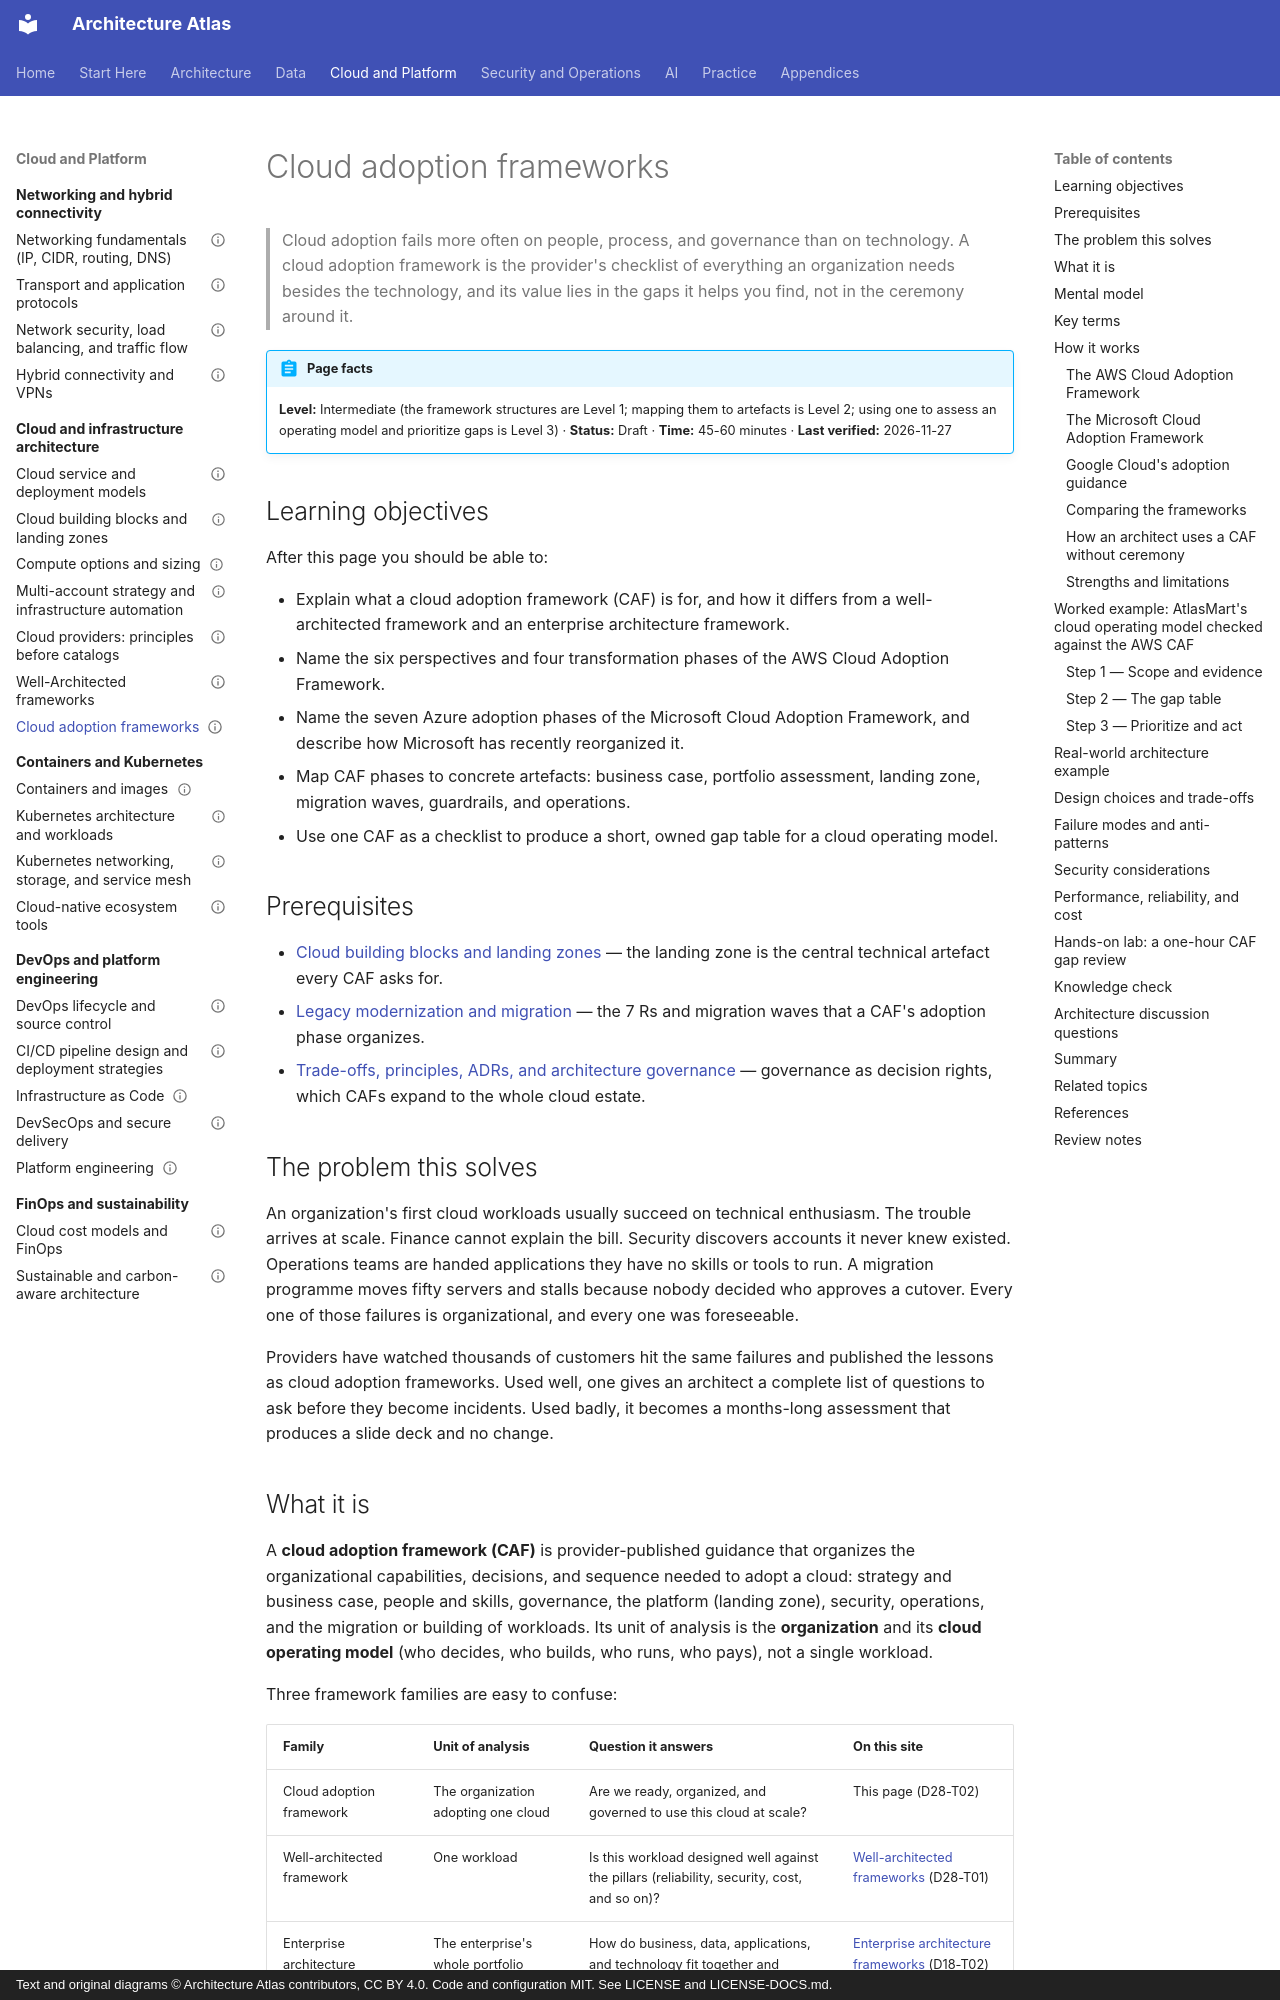

repository: vinay9354/architecture-atlas · page: cloud-architecture/cloud-adoption-frameworks/index.html · generator: mkdocs · copyright: Text and original diagrams © Architecture Atlas contributors, CC BY 4.0. Code and configuration MIT. See LICENSE and LICENSE-DOCS.md.

---
title: Cloud adoption frameworks
description: "What the AWS and Microsoft cloud adoption frameworks contain, what they are good and bad at, and how an architect uses one as a checklist to find gaps in a cloud operating model."
domain: "Architecture frameworks and reference models"
level: Intermediate
status: Draft
estimated_time: "45-60 minutes"
last_verified: 2026-11-27
coverage_ids:
  - D28-T02
prerequisites:
  - Cloud building blocks and landing zones
  - Legacy modernization and migration
  - Trade-offs, principles, ADRs, and architecture governance
tags:
  - cloud-architecture
  - cloud-adoption
  - operating-model
  - cloud-governance
  - level-1-understand
  - level-2-apply
  - level-3-architect
---

# Cloud adoption frameworks

> Cloud adoption fails more often on people, process, and governance than on technology. A cloud
> adoption framework is the provider's checklist of everything an organization needs besides the
> technology, and its value lies in the gaps it helps you find, not in the ceremony around it.

!!! abstract "Page facts"
    **Level:** Intermediate (the framework structures are Level 1; mapping them to artefacts is Level 2;
    using one to assess an operating model and prioritize gaps is Level 3) · **Status:** Draft ·
    **Time:** 45-60 minutes · **Last verified:** 2026-11-27

## Learning objectives

After this page you should be able to:

- Explain what a cloud adoption framework (CAF) is for, and how it differs from a well-architected
  framework and an enterprise architecture framework.
- Name the six perspectives and four transformation phases of the AWS Cloud Adoption Framework.
- Name the seven Azure adoption phases of the Microsoft Cloud Adoption Framework, and describe how
  Microsoft has recently reorganized it.
- Map CAF phases to concrete artefacts: business case, portfolio assessment, landing zone, migration
  waves, guardrails, and operations.
- Use one CAF as a checklist to produce a short, owned gap table for a cloud operating model.

## Prerequisites

- [Cloud building blocks and landing zones](cloud-building-blocks-and-landing-zones.md) — the landing
  zone is the central technical artefact every CAF asks for.
- [Legacy modernization and migration](../enterprise-architecture/legacy-modernization-and-migration.md)
  — the 7 Rs and migration waves that a CAF's adoption phase organizes.
- [Trade-offs, principles, ADRs, and architecture governance](../architecture-fundamentals/trade-offs-principles-adrs-and-architecture-governance.md)
  — governance as decision rights, which CAFs expand to the whole cloud estate.

## The problem this solves

An organization's first cloud workloads usually succeed on technical enthusiasm. The trouble arrives
at scale. Finance cannot explain the bill. Security discovers accounts it never knew existed.
Operations teams are handed applications they have no skills or tools to run. A migration programme
moves fifty servers and stalls because nobody decided who approves a cutover. Every one of those
failures is organizational, and every one was foreseeable.

Providers have watched thousands of customers hit the same failures and published the lessons as
cloud adoption frameworks. Used well, one gives an architect a complete list of questions to ask
before they become incidents. Used badly, it becomes a months-long assessment that produces a slide
deck and no change.
